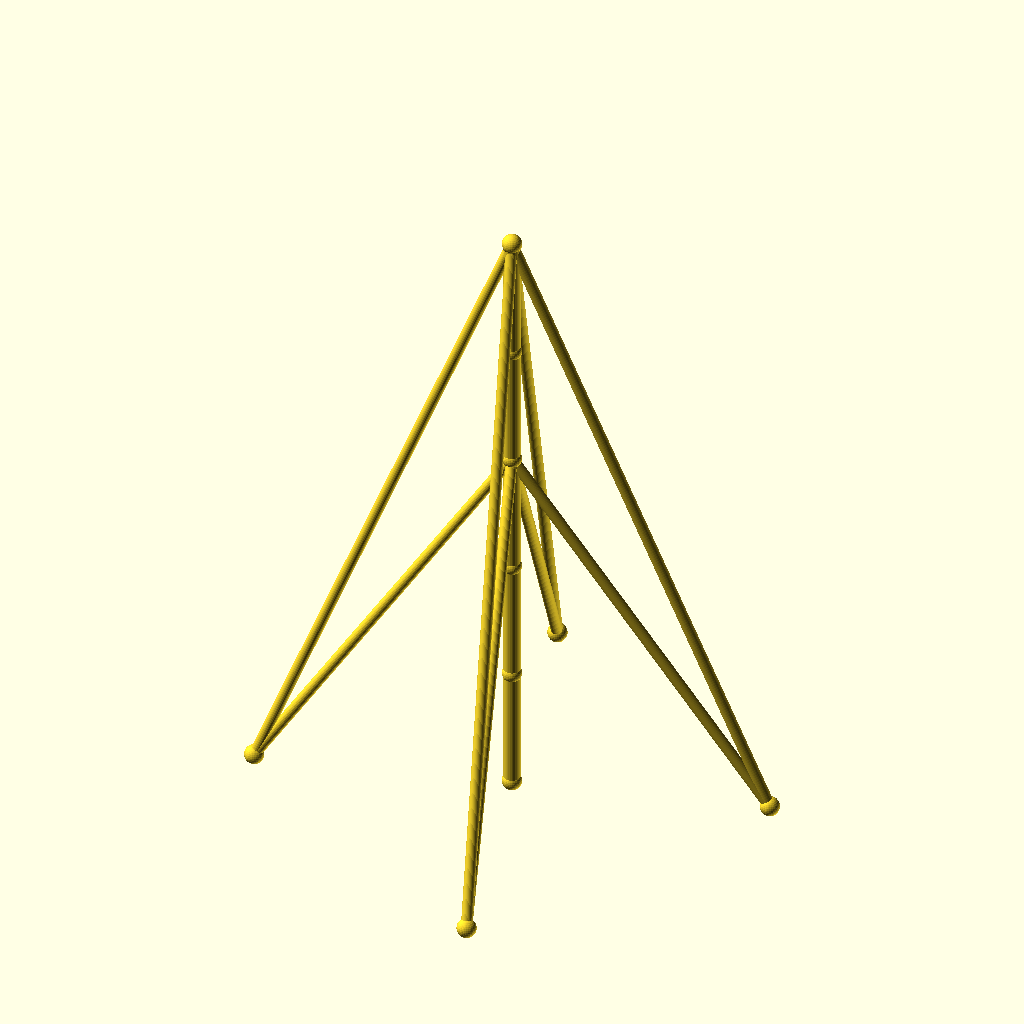
Cell 1: rendered with the file's own defaults.
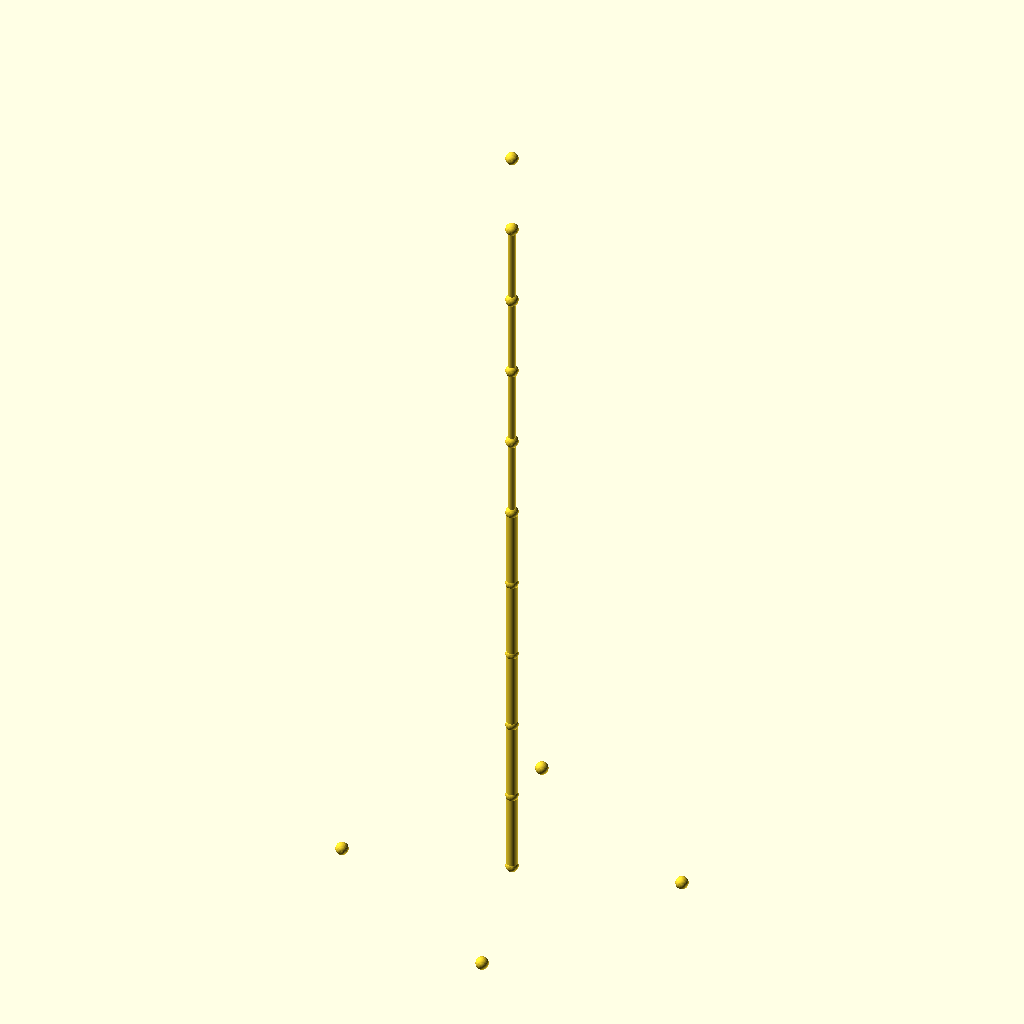
Cell 2 — sections set to 10, the other parameters unchanged.
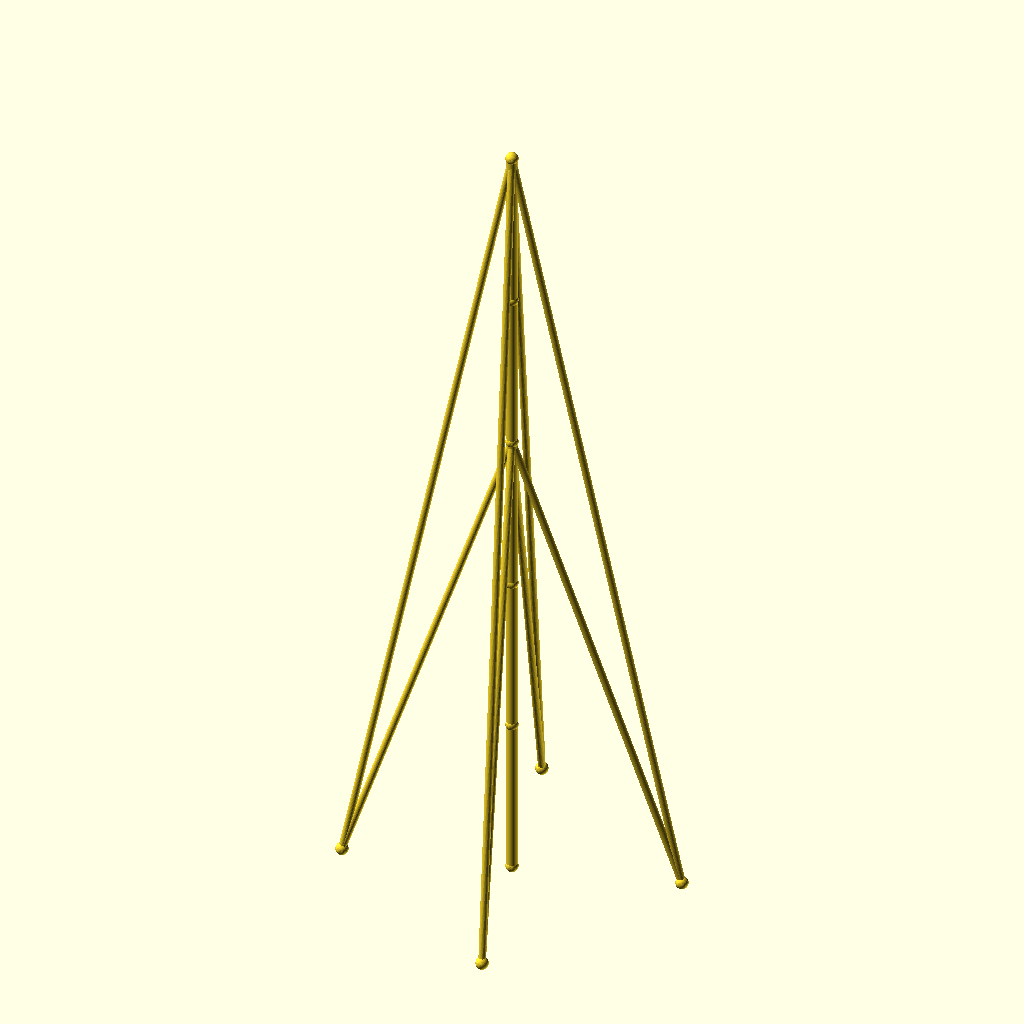
Cell 3 — seg_h set to 90, the other parameters unchanged.
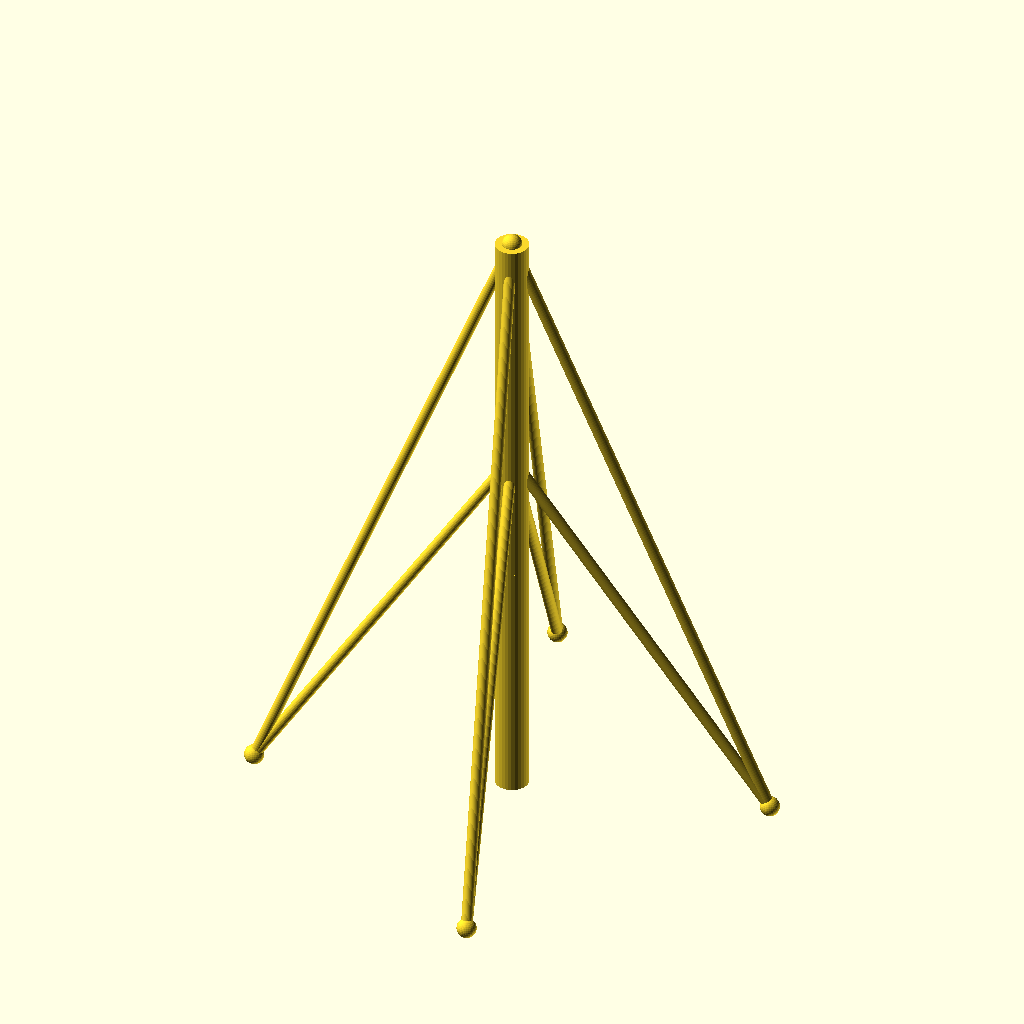
Cell 4: mast_r = 6 (everything else at default).
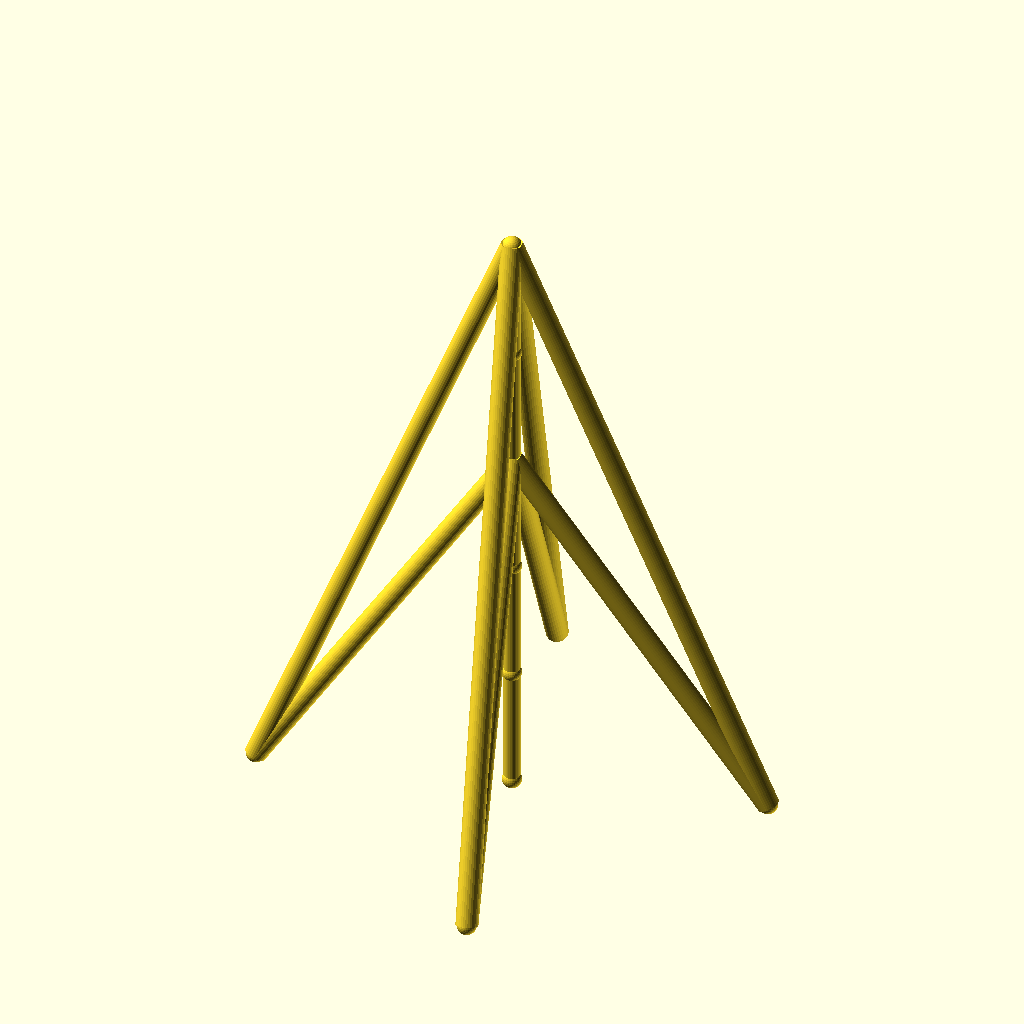
Cell 5 — guy_r set to 4, the other parameters unchanged.
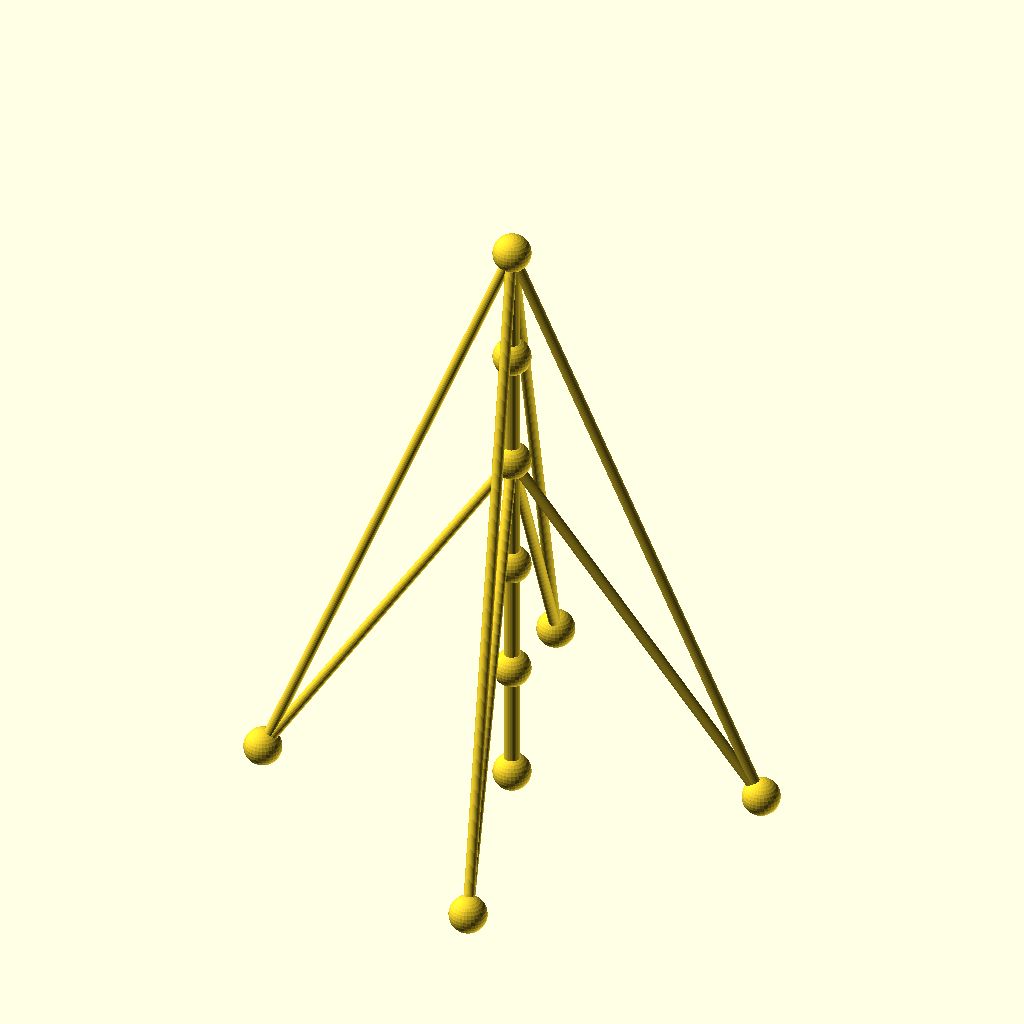
Cell 6: the same model with joint_r = 7.
All cells are drawn from the same view direction (rotation 55°, 0°, 25°, orthographic, colour scheme Cornfield), but the view is re-fitted for each cell, so position and scale can differ between cells as well as the parameter.
The OpenSCAD source (optional_data/data/wire2/guymasts/scene_0251.scad):
$fn = 32;

// ----------------------------------------------------------------------
// Guyed mast: 5 sections of 45 mm, 4 anchors on R90
// ----------------------------------------------------------------------

// --- parameters (mm) ---
sections = 5;             // number of mast sections
seg_h = 45;               // section height
mast_r = 3;               // mast member radius
guy_r = 2;                // guy wire radius
joint_r = 3.5;            // joint ball radius
anchors_n = 4;            // number of ground anchors
anchor_r = 90;            // anchor ring radius
anchor_step = 90;         // angle between anchors, degrees
anchor_a0 = 15;           // angle of the first anchor, degrees
tiers = 2;                // number of guy tiers
guy_h_5 = 225;            // guy tier height (section 5)
guy_h_3 = 135;            // guy tier height (section 3)

bbox_x = anchor_r * (cos(anchor_a0 + 0 * anchor_step) - cos(anchor_a0 + 2 * anchor_step)) + 2 * joint_r;  // overall X, joints included
bbox_y = anchor_r * (sin(anchor_a0 + 1 * anchor_step) - sin(anchor_a0 + 3 * anchor_step)) + 2 * joint_r;  // overall Y, joints included
bbox_z = sections * seg_h + 2 * joint_r;  // overall Z, joints included
mast_d = 2 * mast_r;  // mast trunk diameter
guy_d = 2 * guy_r;  // guy wire diameter
joint_d = 2 * joint_r;  // joint ball diameter
nodes = concat([for (i = [0 : sections]) [0, 0, i * seg_h]], [for (k = [0 : anchors_n - 1]) [anchor_r * cos(anchor_a0 + k * anchor_step), anchor_r * sin(anchor_a0 + k * anchor_step), 0]]);

module member(a, b, r) {
  /* round stock from joint a to joint b, ends buried in the joint balls */
  d = b - a;
  length = norm(d);
  translate(a) rotate([0, acos(d[2] / length), atan2(d[1], d[0])])
    cylinder(h = length, r = r);
}

module joint(p, r) {
  /* ball at the joint centre, fatter than every member meeting there */
  translate(p) sphere(r = r);
}

/* members - each call is one graph edge */
member(nodes[0], nodes[1], mast_r);
member(nodes[1], nodes[2], mast_r);
member(nodes[2], nodes[3], mast_r);
member(nodes[3], nodes[4], mast_r);
member(nodes[4], nodes[5], mast_r);
member(nodes[5], nodes[6], guy_r);
member(nodes[5], nodes[7], guy_r);
member(nodes[5], nodes[8], guy_r);
member(nodes[5], nodes[9], guy_r);
member(nodes[3], nodes[6], guy_r);
member(nodes[3], nodes[7], guy_r);
member(nodes[3], nodes[8], guy_r);
member(nodes[3], nodes[9], guy_r);

/* joint balls */
for (p = nodes) joint(p, joint_r);
Parameter table extracted from the source (name, type, default, range or options):
sections: number, default 5
seg_h: number, default 45
mast_r: number, default 3
guy_r: number, default 2
joint_r: number, default 3.5
anchors_n: number, default 4
anchor_r: number, default 90
anchor_step: number, default 90
anchor_a0: number, default 15
tiers: number, default 2
guy_h_5: number, default 225
guy_h_3: number, default 135
